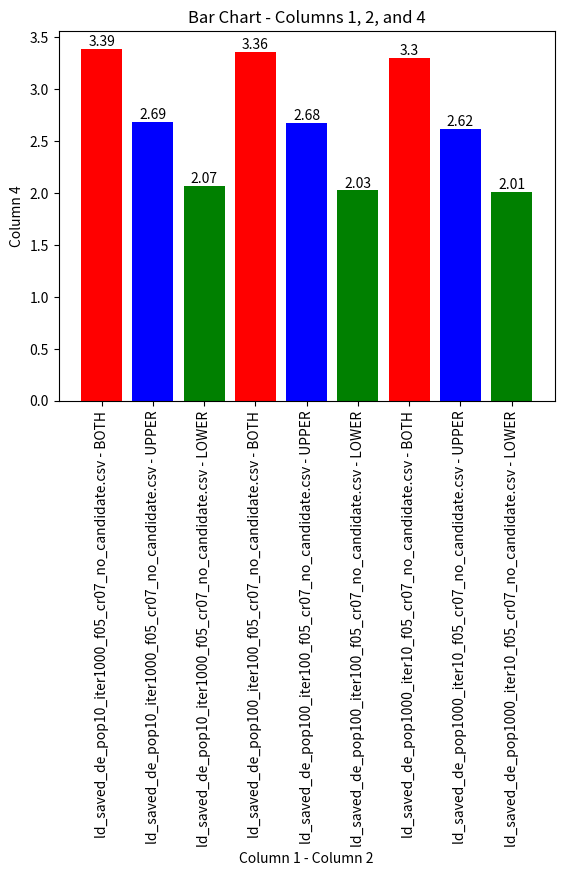

This figure's Python source:
import matplotlib.pyplot as plt

# Data
data = [
    [0, 'ld_saved_de_pop10_iter1000_f05_cr07_no_candidate.csv', 'BOTH', 33930.91286234167, 3.3903114420706224],
    [1, 'ld_saved_de_pop10_iter1000_f05_cr07_no_candidate.csv', 'UPPER', 21305.600897849796, 2.6865115815107505],
    [2, 'ld_saved_de_pop10_iter1000_f05_cr07_no_candidate.csv', 'LOWER', 12625.311964491873, 2.0680587991262698],
    [3, 'ld_saved_de_pop100_iter100_f05_cr07_no_candidate.csv', 'BOTH', 33286.84476966829, 3.3579802599240205],
    [4, 'ld_saved_de_pop100_iter100_f05_cr07_no_candidate.csv', 'UPPER', 21160.712470305345, 2.6773612068501804],
    [5, 'ld_saved_de_pop100_iter100_f05_cr07_no_candidate.csv', 'LOWER', 12126.132299362944, 2.0267630335323212],
    [6, 'ld_saved_de_pop1000_iter10_f05_cr07_no_candidate.csv', 'BOTH', 32180.962700965974, 3.3017283548247143],
    [7, 'ld_saved_de_pop1000_iter10_f05_cr07_no_candidate.csv', 'UPPER', 20241.58358416189, 2.6185692674025107],
    [8, 'ld_saved_de_pop1000_iter10_f05_cr07_no_candidate.csv', 'LOWER', 11939.37911680409, 2.0110955026722612]
]

# Extract columns for plotting
column1 = [row[1] for row in data]
column2 = [row[2] for row in data]
column4 = [row[4] for row in data]

# Create unique labels for the nested x-axis
x_labels = [f"{c1} - {c2}" for c1, c2 in zip(column1, column2)]

# Assign colors based on the labels
colors = []
for label in x_labels:
    if 'BOTH' in label:
        colors.append('red')
    elif 'UPPER' in label:
        colors.append('blue')
    elif 'LOWER' in label:
        colors.append('green')

# Plot based on nested x-axis (column 1 and column 2), and column 4 on the y-axis
plt.bar(range(len(data)), column4, color=colors)
plt.xticks(range(len(data)), x_labels, rotation='vertical')

# Add label values on top of each bar
for i, v in enumerate(column4):
    plt.text(i, v, str(round(v, 2)), ha='center', va='bottom')

plt.xlabel('Column 1 - Column 2')
plt.ylabel('Column 4')
plt.title('Bar Chart - Columns 1, 2, and 4')
plt.tight_layout()
plt.show()